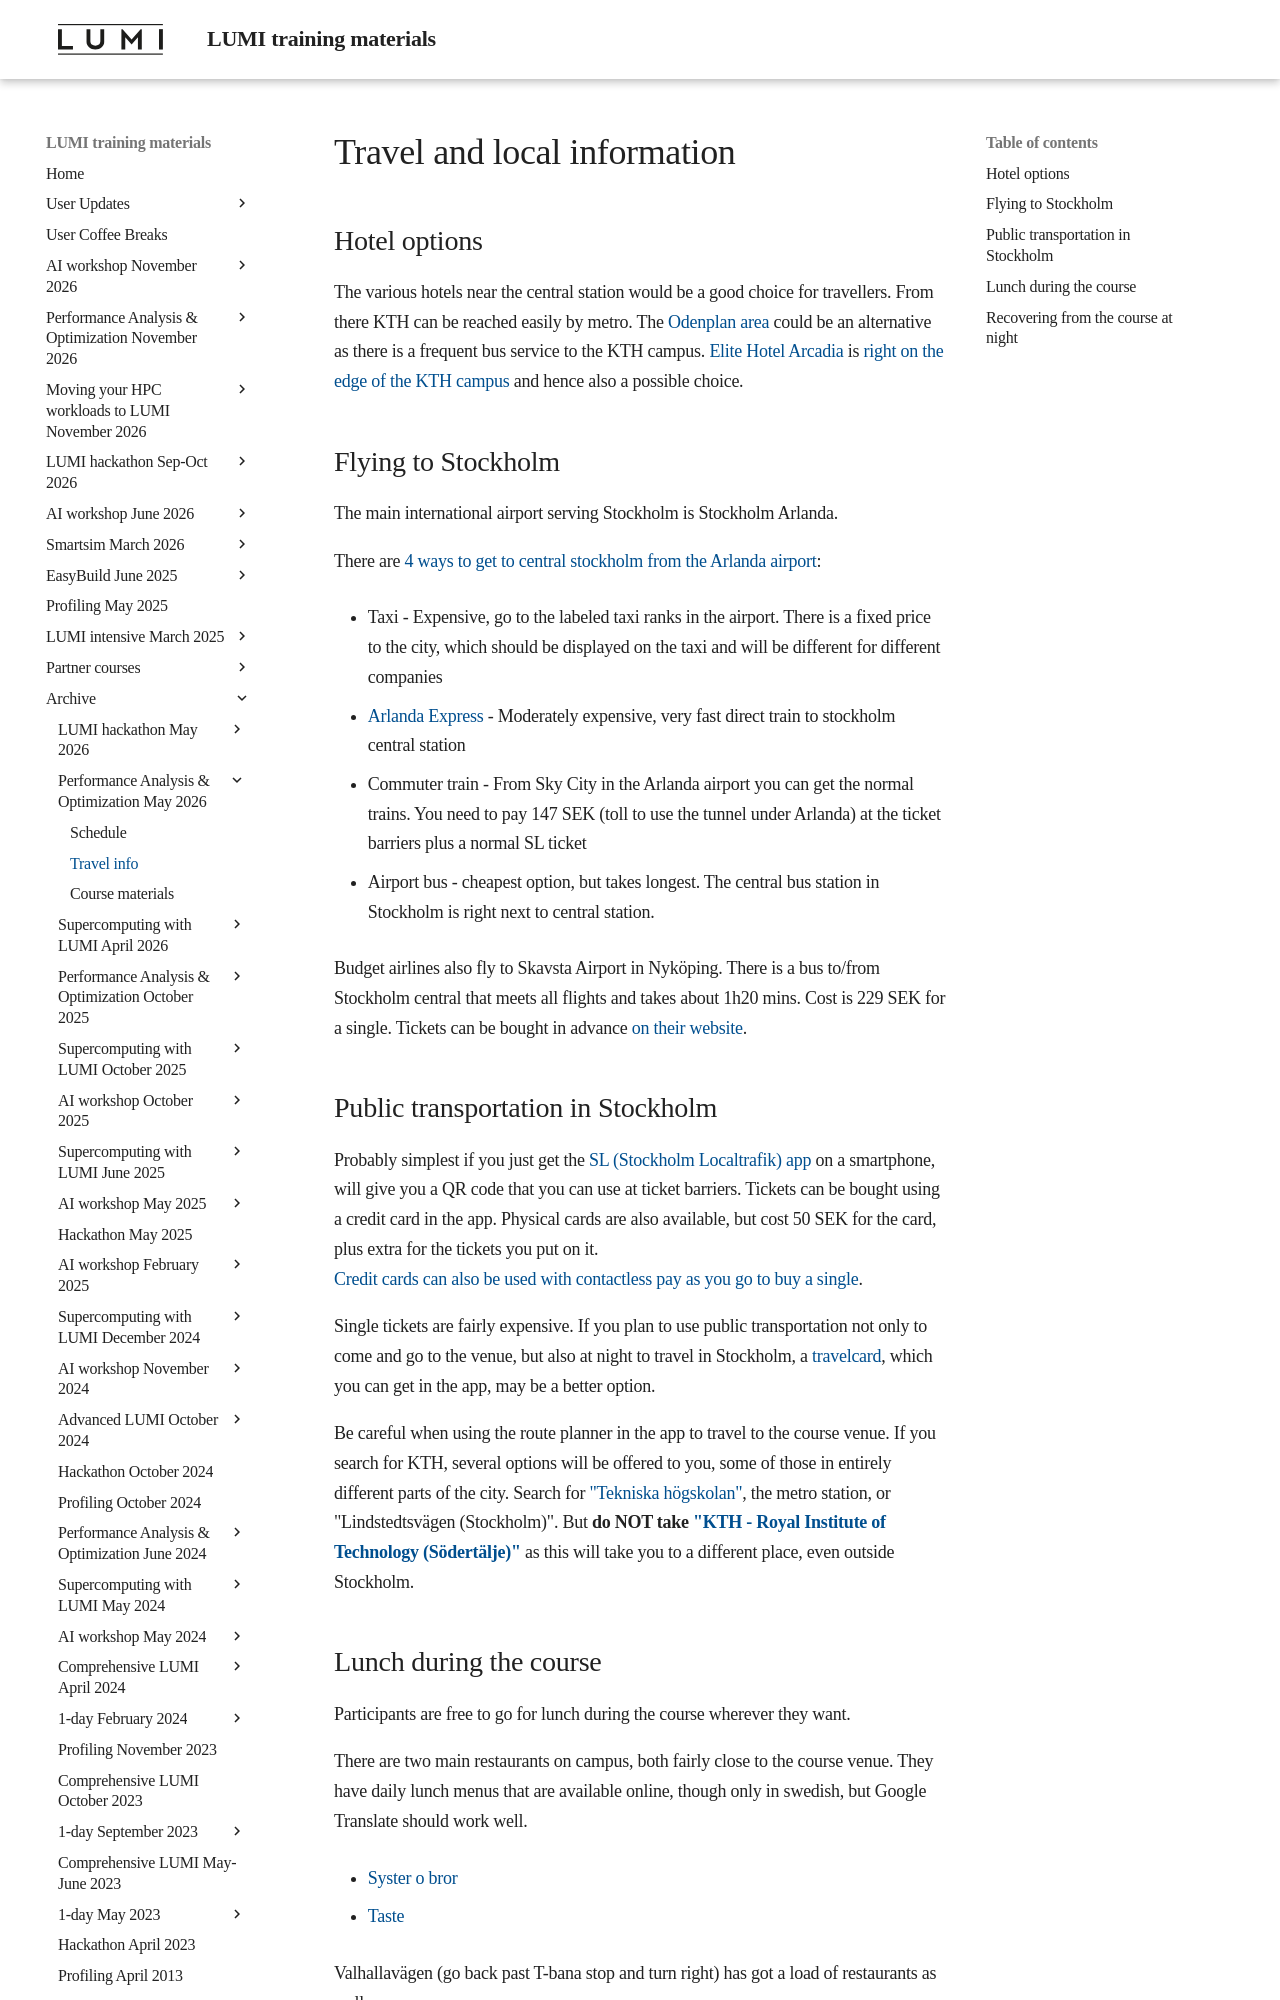

repository: Lumi-supercomputer/LUMI-training-materials · page: paow-20260511/travel/index.html · generator: mkdocs

# Travel and local information

## Hotel options

The various hotels near the central station would be a good choice for travellers.
From there KTH can be reached easily by metro.
The [Odenplan area](https://maps.app.goo.gl/pEFzcpTd3tmQjKkf8) 
could be an alternative as there is a frequent bus service to the KTH campus.
[Elite Hotel Arcadia](https://www.elite.se/hotell/stockholm/elite-hotel-arcadia-stockholm/) is
[right on the edge of the KTH campus](https://maps.app.goo.gl/wvq4D4pMg2b6fH6n6)
and hence also a possible choice.


## Flying to Stockholm

The main international airport serving Stockholm is Stockholm Arlanda.

There are [4 ways to get to central stockholm from the Arlanda airport](https://www.swedavia.com/arlanda/transport/):

-   Taxi - Expensive, go to the labeled taxi ranks in the airport. There is a fixed price to the city, 
    which should be displayed on the taxi and will be different for different companies

-   [Arlanda Express](https://www.arlandaexpress.com/) - Moderately expensive, very fast direct train to stockholm central station

-   Commuter train - From Sky City in the Arlanda airport you can get the normal trains. 
    You need to pay 147 SEK (toll to use the tunnel under Arlanda) at the ticket barriers 
    plus a normal SL ticket

-   Airport bus - cheapest option, but takes longest. 
    The central bus station in Stockholm is right next to central station.

Budget airlines also fly to Skavsta Airport in Nyköping.
There is a bus to/from Stockholm central that meets all flights and takes about 1h20 mins.
Cost is 229 SEK for a single. Tickets can be bought in advance [on their website](https://www.flygbussarna.se/).


## Public transportation in Stockholm

Probably simplest if you just get the [SL (Stockholm Localtrafik) app](https://sl.se/en/fares-and-tickets/smart-phone-ticket-app) 
on a smartphone, will give you a QR code that you can use at ticket barriers. 
Tickets can be bought using a credit card in the app. Physical cards are also available, but cost 50 SEK for the card, 
plus extra for the tickets you put on it.  
[Credit cards can also be used with contactless pay as you go to buy a single](https://sl.se/en/fares-and-tickets/contactless-pay-as-you-go/how-to-pay-as-you-go).

Single tickets are fairly expensive. If you plan to use public transportation not only to come and go to the venue,
but also at night to travel in Stockholm, a [travelcard](https://sl.se/en/fares-and-tickets/visitor-tickets/travelcards),
which you can get in the app, may be a better option.

Be careful when using the route planner in the app to travel to the course venue.
If you search for KTH, several options will be offered to you, some of those in
entirely different parts of the city. Search for 
["Tekniska högskolan"](https://maps.app.goo.gl/xoaz6KgaTKF3enL76), the metro station, or 
"Lindstedtsvägen (Stockholm)". But **do NOT take 
["KTH - Royal Institute of Technology (Södertälje)"](https://maps.app.goo.gl/NJJMRYPxdW3YgZ5E6)**
as this will take you to a different place, even outside Stockholm.


## Lunch during the course

Participants are free to go for lunch during the course wherever they want.

There are two main restaurants on campus, both fairly close to the course venue. 
They have daily lunch menus that are available online, though only in swedish, but Google Translate should work well.

-   [Syster o bror](https://systerobror.se/restaurang/dagens-lunch/)

-   [Taste](https://www.tastebynordrest.se/17/4/taste-kth/)

Valhallavägen (go back past T-bana stop and turn right) has got a load of restaurants as well.
